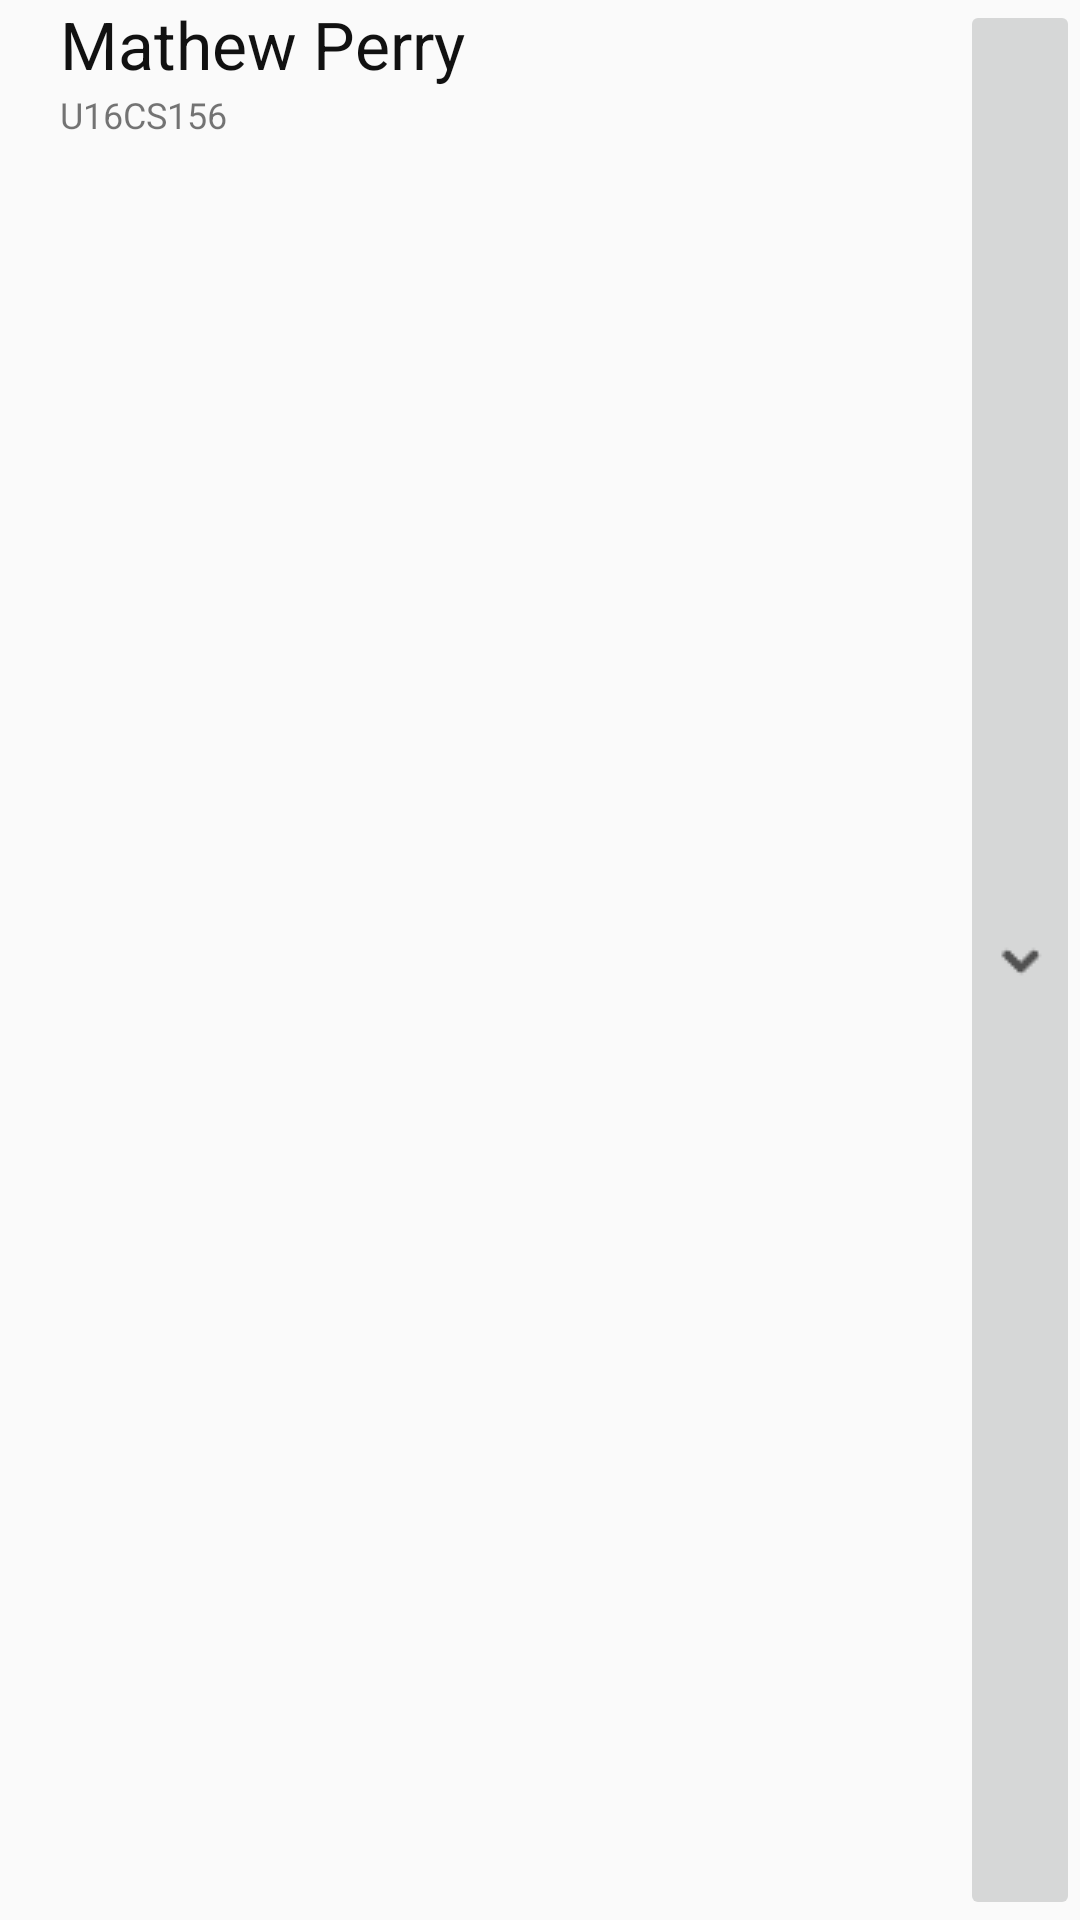

Write the Android layout XML for this screen, with the resource values it uses.
<!-- AndroidManifest.xml: application theme AppTheme -->
<!-- res/layout/student_row.xml -->
<?xml version="1.0" encoding="utf-8"?>
<LinearLayout xmlns:android="http://schemas.android.com/apk/res/android"
    android:layout_width="match_parent"
    android:layout_height="wrap_content"
    android:orientation="horizontal"
    android:layout_margin="10dp">

    <LinearLayout
        android:layout_width="wrap_content"
        android:layout_height="wrap_content"
        android:paddingLeft="20dp"
        android:orientation="vertical">

    <TextView
        android:id="@+id/st_name"
        android:layout_width="wrap_content"
        android:layout_height="30dp"
        android:textSize="22sp"
        android:textColor="@color/ButtonBG"
        android:layout_gravity="center"
        android:text="Mathew Perry"/>

    <TextView
        android:id="@+id/st_id"
        android:layout_width="wrap_content"
        android:layout_height="30dp"
        android:textSize="12sp"
        android:layout_gravity="left"
        android:text="U16CS156"/>
    </LinearLayout>

    <LinearLayout
        android:layout_width="match_parent"
        android:layout_height="match_parent"
        android:gravity="right">
     <ImageButton
         android:id="@+id/bt_deatils"
         android:layout_width="wrap_content"
         android:layout_height="match_parent"
         android:src="@drawable/spinner_arrow" />
    </LinearLayout>

</LinearLayout>
<!-- resources referenced by this layout -->
<resources>
  <color name="ButtonBG">#111</color>
  <!-- drawable spinner_arrow: png bitmap (drawable, 295 bytes) -->
  <style name="AppTheme" parent="Theme.AppCompat.Light.DarkActionBar">
          
          <item name="colorPrimary">@color/colorPrimary</item>
          <item name="colorPrimaryDark">@color/colorPrimaryDark</item>
          <item name="colorAccent">@color/colorAccent</item>
      </style>
  <color name="colorPrimary">#111</color>
  <color name="colorPrimaryDark">#303F9F</color>
  <color name="colorAccent">#111</color>
</resources>
